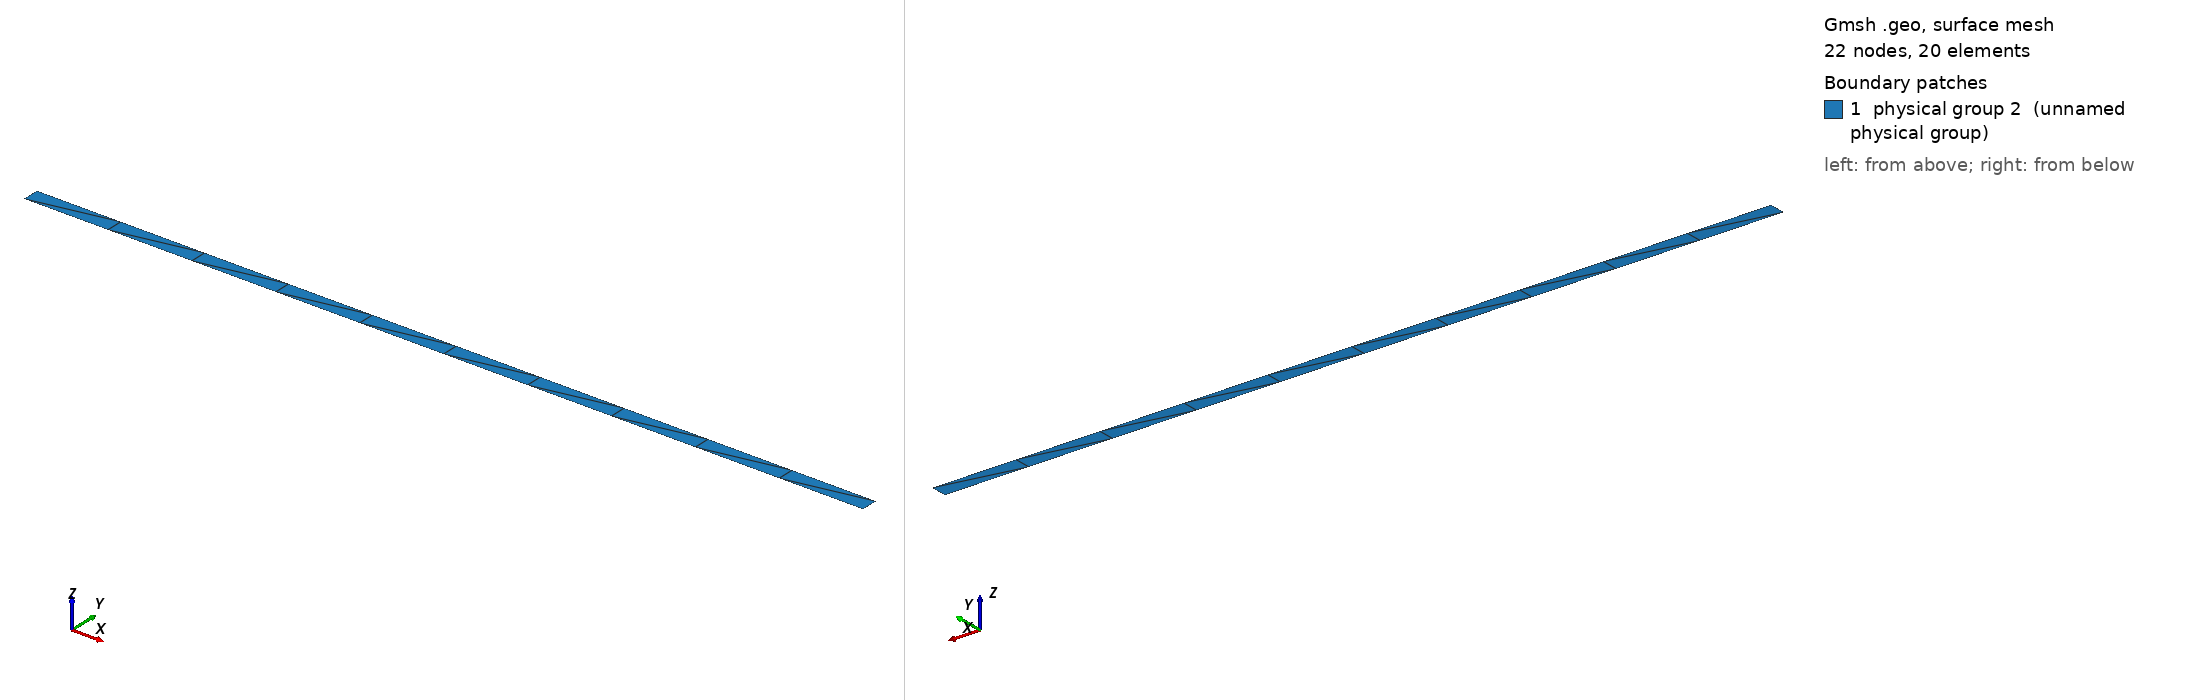

Gmsh geometry script, surface-meshed: 22 nodes, 20 surface elements. Boundary patches (legend numbers): 1 physical group 2 (unnamed physical group). Left view from above one corner, right view from below the opposite corner. Legend entries are the model's physical surfaces. The drawing asked Gmsh for element sizes between 1% and 20% of the model's largest extent; the script's own settings can give other sizes.

=== ZWall.geo (drawn) ===
//+
SetFactory("OpenCASCADE");


b_wall = 15.0;
z_wall =3.0;
t_wall = 0.3;
//+
Rectangle(1) = {0, z_wall , 0,b_wall,  t_wall, 0};

Physical Surface(2) = {1};
